10-way image classification set "archive_png" from GitHub (hzyen/digit_and_symbol_recognition); label vocabulary: decimal point, div, equal sign, minus sign, original number, original sign, other number, other sign, plus sign, times.

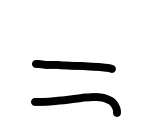
Label: equal sign

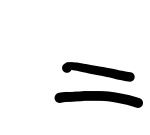
Label: equal sign

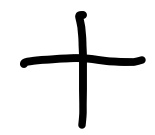
Label: plus sign

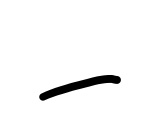
Label: minus sign

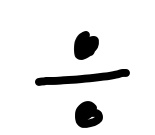
Label: div

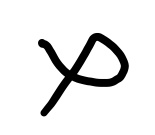
Label: times
